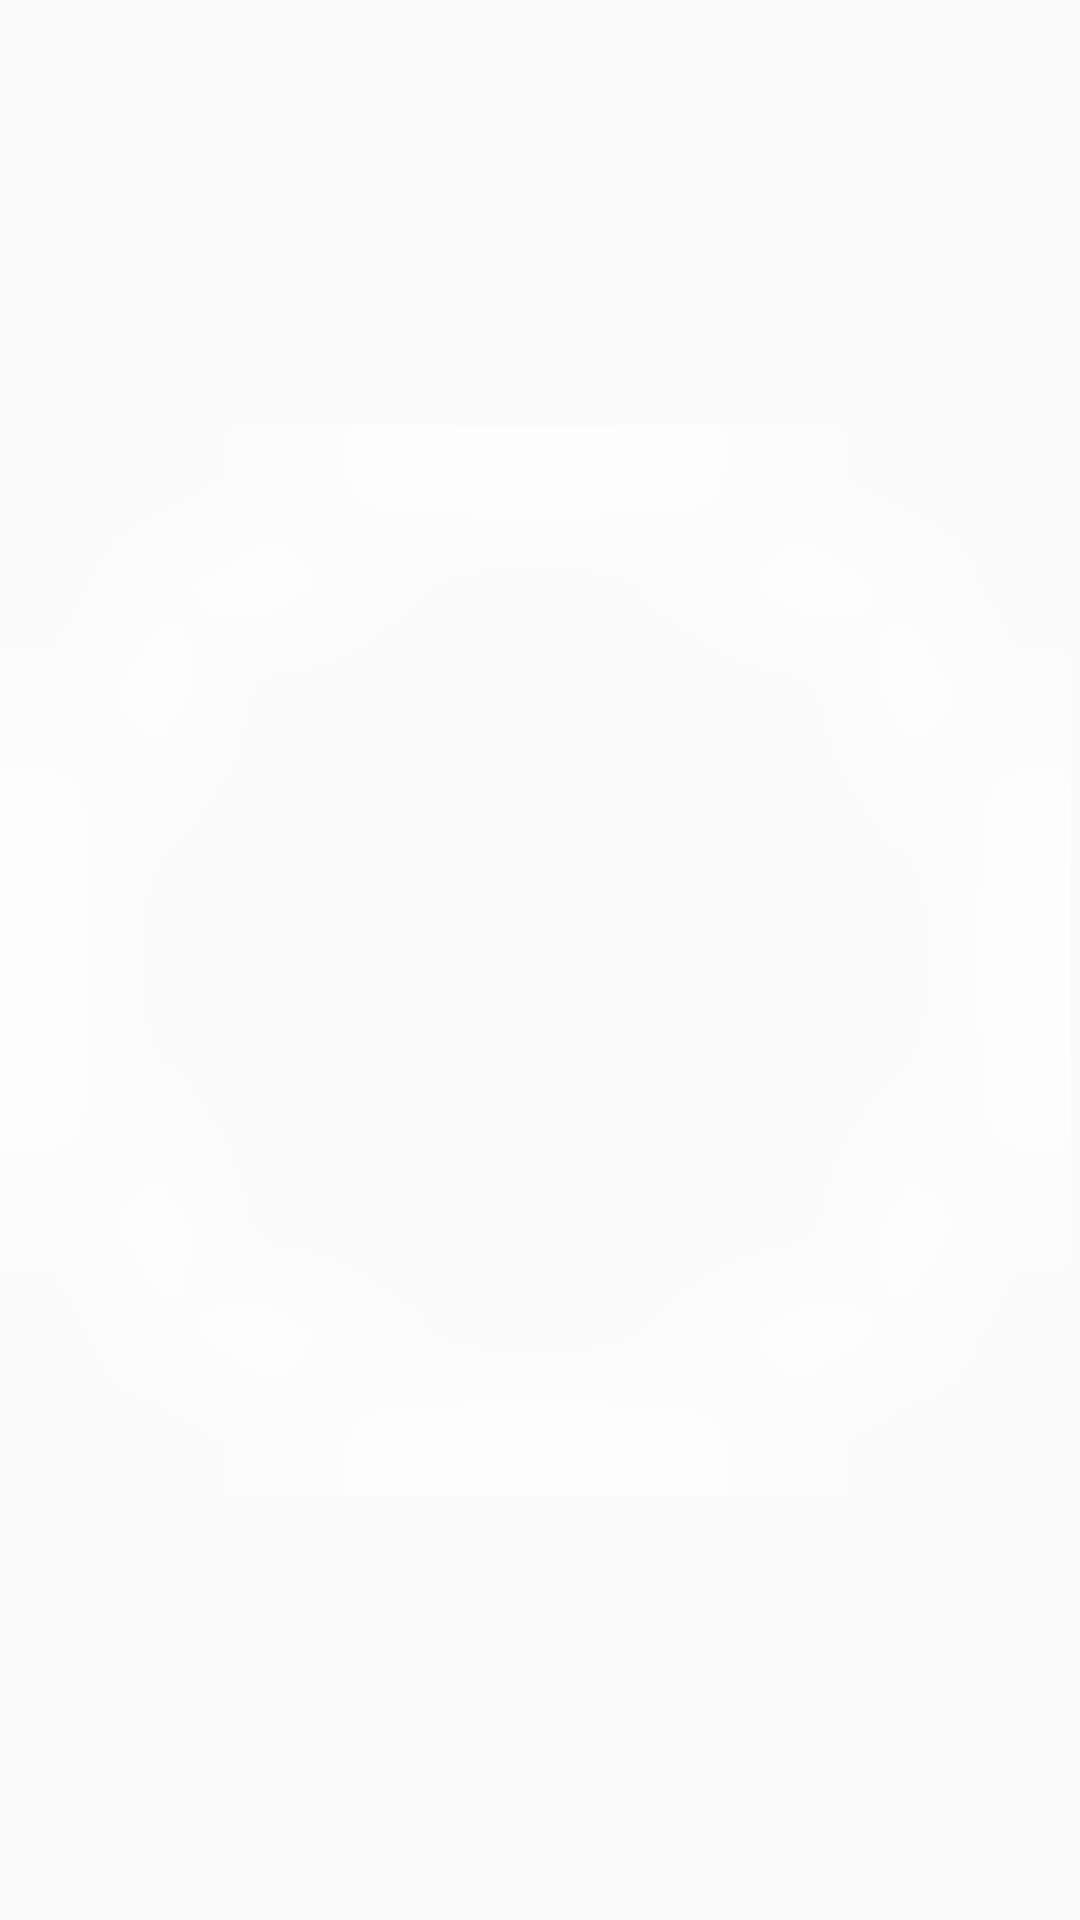

Here is an Android app screen rendered from its layout file. Give the layout XML and the strings, colors and styles it references.
<!-- AndroidManifest.xml: application theme AppTheme -->
<!-- res/layout/detail_point.xml -->
<?xml version="1.0" encoding="utf-8"?>

<ImageView xmlns:android="http://schemas.android.com/apk/res/android"
    android:id="@+id/imgPoint"
    android:layout_width="wrap_content"
    android:layout_height="wrap_content"
    android:paddingRight="3dp"
    android:src="@drawable/circle_select" >

</ImageView>
<!-- resources referenced by this layout -->
<resources>
  <!-- drawable circle_select: png bitmap (drawable-hdpi, 1131 bytes) -->
  <style name="AppTheme" parent="AppBaseTheme">
          
      </style>
  <style name="AppBaseTheme" parent="Theme.AppCompat.Light">
          
      </style>
</resources>
